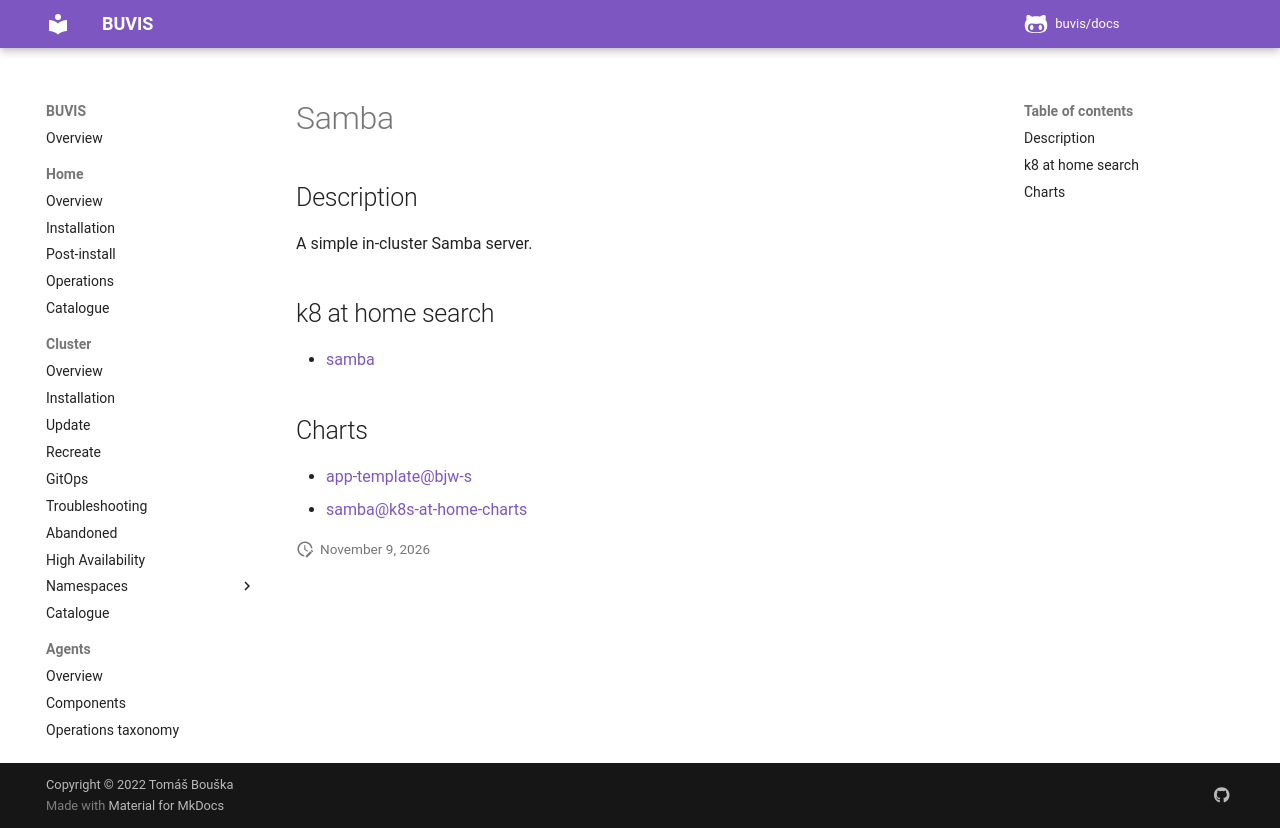

repository: buvis/docs · page: cluster/catalogue/samba/index.html · generator: mkdocs

# Samba

## Description

A simple in-cluster Samba server.

## k8 at home search

- [samba](https://nanne.dev/k8s-at-home-search/#/samba)

## Charts

- [app-template@bjw-s](https://bjw-s.github.io/helm-charts/)
- [samba@k8s-at-home-charts](https://k8s-at-home.com/charts/)
